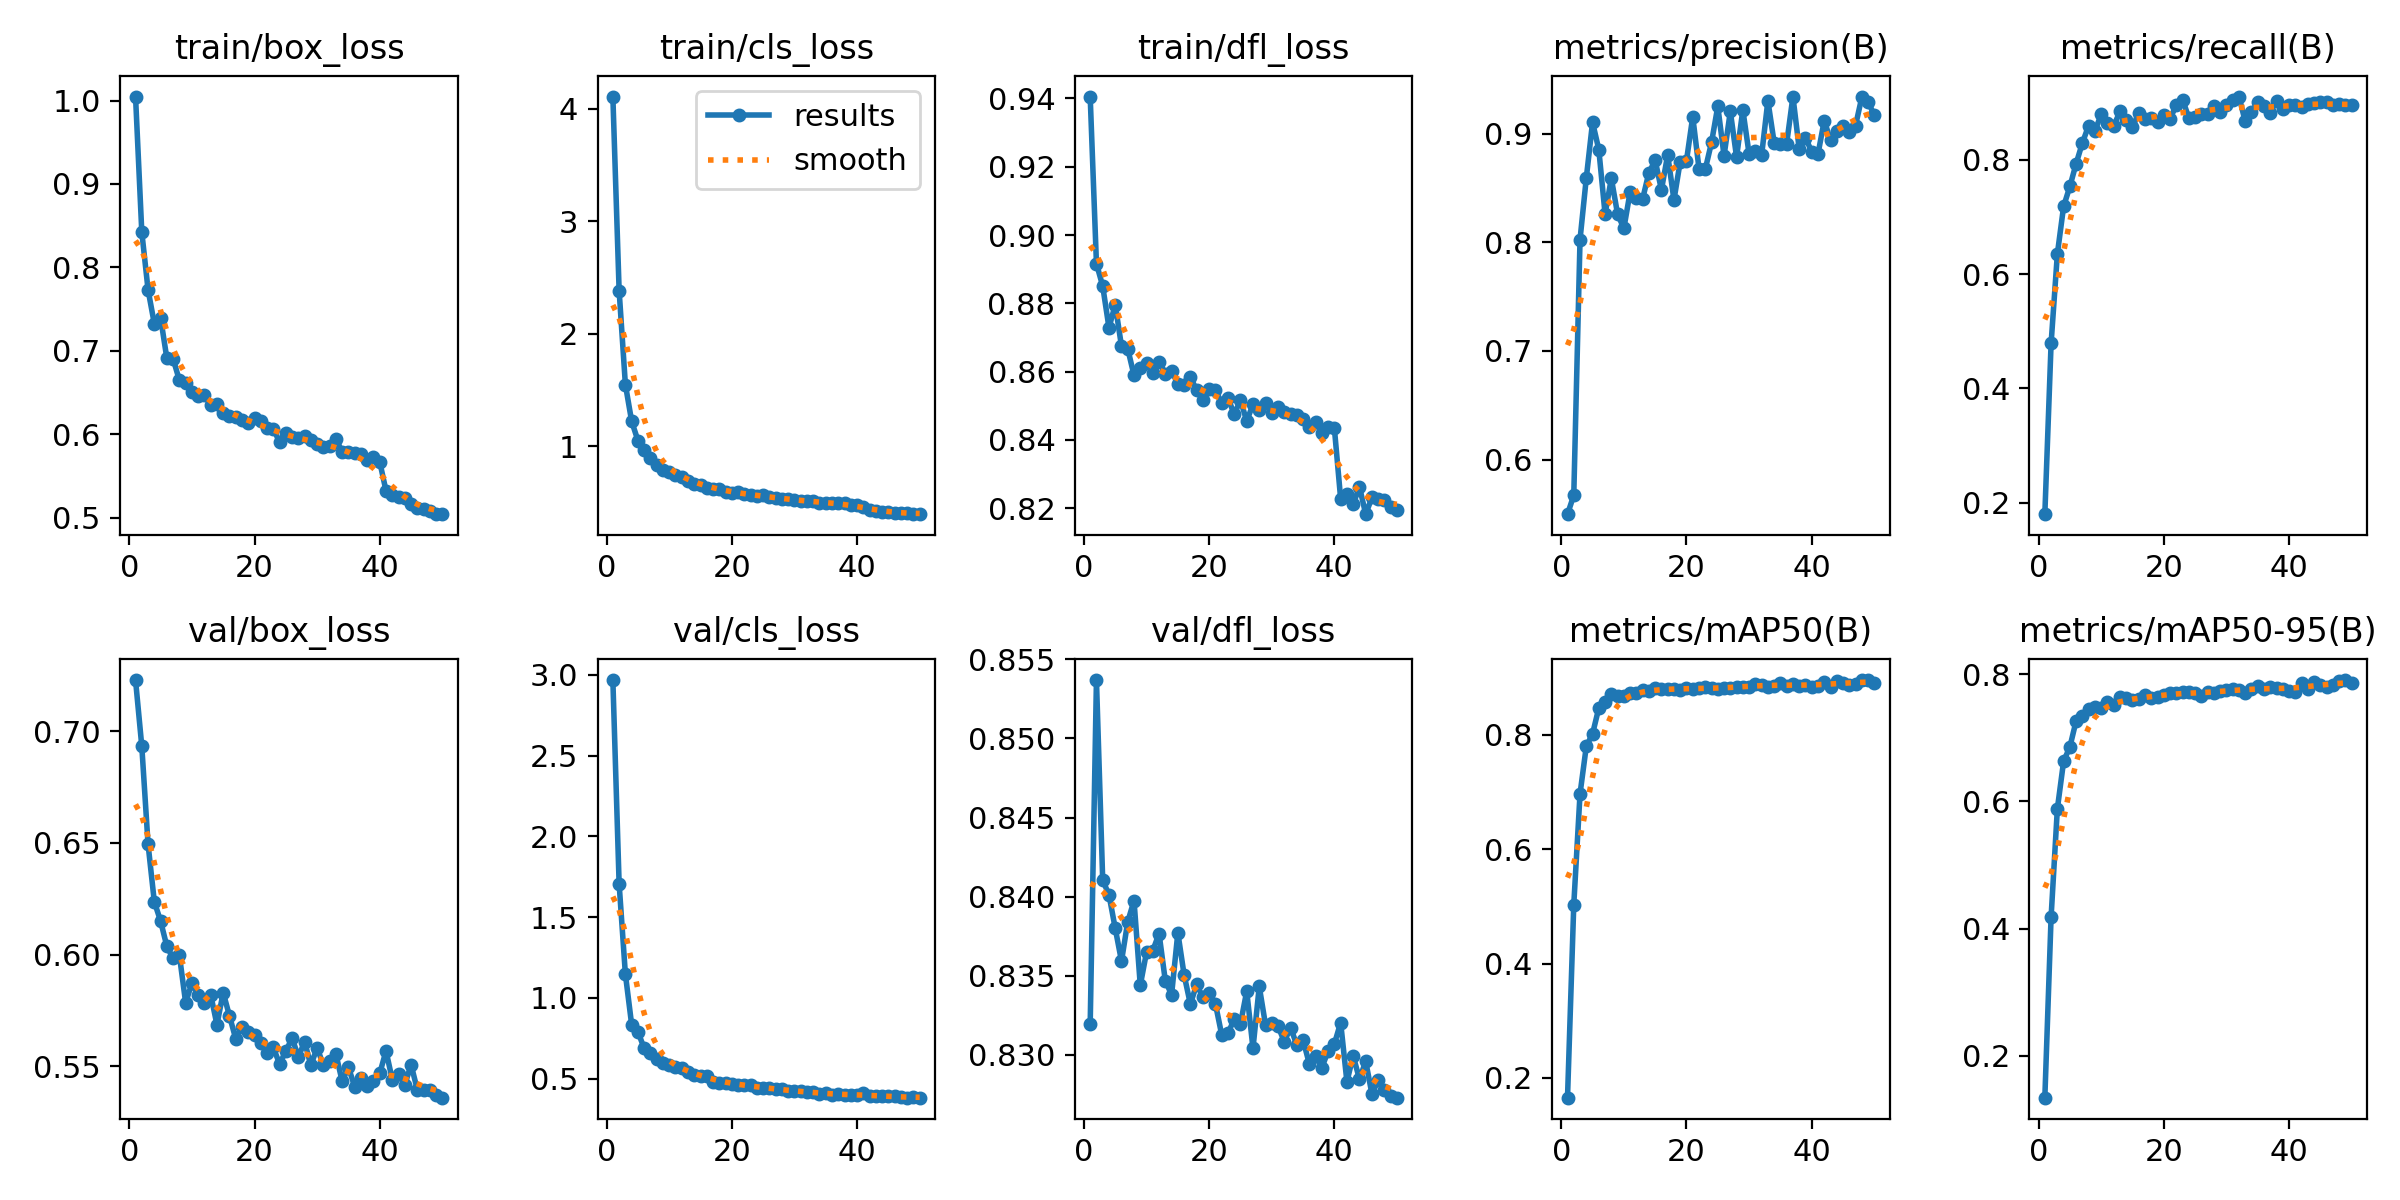

Data behind this chart, as committed beside it:
epoch, time, train/box_loss, train/cls_loss, train/dfl_loss, metrics/precision(B), metrics/recall(B), metrics/mAP50(B), metrics/mAP50-95(B), val/box_loss, val/cls_loss, val/dfl_loss, lr/pg0, lr/pg1, lr/pg2
1, 193.9, 1.005, 4.106, 0.9405, 0.5498, 0.18, 0.1654, 0.134, 0.7229, 2.968, 0.8319, 0.0001033, 0.0001033, 0.0001033
2, 378.7, 0.8424, 2.383, 0.8917, 0.5672, 0.4788, 0.5029, 0.4182, 0.6933, 1.707, 0.8537, 0.0002036, 0.0002036, 0.0002036
3, 556.3, 0.7732, 1.548, 0.885, 0.8025, 0.6352, 0.697, 0.5883, 0.6495, 1.147, 0.841, 0.0002996, 0.0002996, 0.0002996
4, 734.4, 0.7324, 1.222, 0.8729, 0.859, 0.7185, 0.78, 0.6631, 0.6237, 0.8348, 0.8401, 0.0002944, 0.0002944, 0.0002944
5, 913.1, 0.7397, 1.051, 0.8796, 0.9104, 0.7535, 0.8018, 0.6856, 0.6151, 0.7909, 0.838, 0.0002882, 0.0002882, 0.0002882
6, 1091, 0.6911, 0.9706, 0.8674, 0.8852, 0.7934, 0.8473, 0.7267, 0.6038, 0.6885, 0.8359, 0.000282, 0.000282, 0.000282
7, 1274, 0.6905, 0.8954, 0.8667, 0.8259, 0.8297, 0.8568, 0.7344, 0.5983, 0.6596, 0.8384, 0.0002758, 0.0002758, 0.0002758
8, 1452, 0.6646, 0.8325, 0.8589, 0.8587, 0.86, 0.8712, 0.7457, 0.5998, 0.6203, 0.8397, 0.0002696, 0.0002696, 0.0002696
9, 1629, 0.6618, 0.7907, 0.861, 0.8257, 0.8503, 0.8686, 0.7482, 0.5786, 0.5971, 0.8344, 0.0002634, 0.0002634, 0.0002634
10, 1808, 0.6511, 0.7692, 0.8625, 0.8128, 0.8797, 0.8674, 0.7473, 0.5871, 0.5832, 0.8365, 0.0002572, 0.0002572, 0.0002572
11, 1986, 0.6464, 0.7456, 0.8595, 0.8461, 0.8643, 0.8731, 0.7557, 0.5821, 0.5724, 0.8366, 0.000251, 0.000251, 0.000251
12, 2163, 0.6468, 0.7259, 0.8629, 0.8406, 0.8591, 0.874, 0.7523, 0.5785, 0.5666, 0.8377, 0.0002448, 0.0002448, 0.0002448
13, 2342, 0.635, 0.6936, 0.8594, 0.8399, 0.8847, 0.8784, 0.7636, 0.5821, 0.5407, 0.8347, 0.0002386, 0.0002386, 0.0002386
14, 2519, 0.6363, 0.6677, 0.8602, 0.8641, 0.8695, 0.8775, 0.7631, 0.5687, 0.5219, 0.8338, 0.0002324, 0.0002324, 0.0002324
15, 2697, 0.6255, 0.6586, 0.8565, 0.8753, 0.8573, 0.8822, 0.7589, 0.583, 0.5164, 0.8377, 0.0002262, 0.0002262, 0.0002262
16, 2875, 0.6223, 0.6323, 0.8561, 0.8482, 0.8821, 0.8798, 0.7607, 0.5726, 0.5178, 0.8351, 0.00022, 0.00022, 0.00022
17, 3053, 0.6211, 0.6248, 0.8585, 0.8804, 0.8719, 0.8804, 0.7668, 0.5624, 0.4816, 0.8332, 0.0002138, 0.0002138, 0.0002138
18, 3231, 0.617, 0.6213, 0.8545, 0.8389, 0.8728, 0.8808, 0.763, 0.5678, 0.4754, 0.8345, 0.0002076, 0.0002076, 0.0002076
19, 3408, 0.6137, 0.5956, 0.8518, 0.8742, 0.8669, 0.8792, 0.7647, 0.5652, 0.4719, 0.8336, 0.0002014, 0.0002014, 0.0002014
20, 3585, 0.6192, 0.5879, 0.8549, 0.8751, 0.878, 0.8828, 0.7676, 0.5639, 0.4694, 0.8339, 0.0001952, 0.0001952, 0.0001952
21, 3805, 0.6155, 0.5909, 0.8547, 0.9155, 0.8722, 0.8795, 0.7698, 0.5605, 0.4633, 0.8332, 0.0001891, 0.0001891, 0.0001891
22, 4038, 0.6069, 0.5735, 0.8508, 0.8677, 0.8955, 0.8816, 0.7703, 0.5561, 0.4605, 0.8313, 0.0001829, 0.0001829, 0.0001829
23, 4274, 0.6064, 0.5717, 0.8523, 0.8671, 0.9055, 0.8831, 0.7713, 0.5585, 0.4586, 0.8314, 0.0001767, 0.0001767, 0.0001767
24, 4507, 0.5907, 0.5543, 0.8476, 0.8918, 0.8732, 0.8816, 0.7719, 0.5512, 0.4442, 0.8323, 0.0001705, 0.0001705, 0.0001705
25, 4733, 0.6011, 0.5666, 0.8516, 0.925, 0.8748, 0.8804, 0.7709, 0.5567, 0.4421, 0.832, 0.0001643, 0.0001643, 0.0001643
26, 4961, 0.5961, 0.5475, 0.8456, 0.8795, 0.8809, 0.8813, 0.7655, 0.5627, 0.4455, 0.834, 0.0001581, 0.0001581, 0.0001581
27, 5189, 0.5951, 0.5415, 0.8504, 0.9203, 0.881, 0.8822, 0.7721, 0.5543, 0.4343, 0.8304, 0.0001519, 0.0001519, 0.0001519
28, 5403, 0.5974, 0.5356, 0.8489, 0.8784, 0.8941, 0.8841, 0.7709, 0.561, 0.4346, 0.8343, 0.0001457, 0.0001457, 0.0001457
29, 5574, 0.5929, 0.5297, 0.8507, 0.9217, 0.8834, 0.8845, 0.7736, 0.5505, 0.4231, 0.8319, 0.0001395, 0.0001395, 0.0001395
30, 5747, 0.5882, 0.5241, 0.8478, 0.8812, 0.8954, 0.8844, 0.7752, 0.5584, 0.4224, 0.832, 0.0001333, 0.0001333, 0.0001333
31, 5921, 0.5846, 0.5184, 0.8495, 0.8838, 0.9045, 0.8888, 0.7767, 0.5505, 0.4212, 0.8318, 0.0001271, 0.0001271, 0.0001271
32, 6095, 0.5856, 0.5122, 0.8482, 0.8801, 0.9107, 0.8871, 0.7749, 0.5524, 0.4203, 0.8308, 0.0001209, 0.0001209, 0.0001209
33, 6269, 0.5947, 0.5111, 0.8477, 0.9302, 0.8674, 0.8847, 0.7705, 0.5555, 0.4186, 0.8317, 0.0001147, 0.0001147, 0.0001147
34, 6444, 0.5787, 0.4971, 0.8472, 0.8917, 0.8829, 0.8859, 0.7774, 0.5434, 0.4033, 0.8306, 0.0001085, 0.0001085, 0.0001085
35, 6619, 0.5781, 0.4978, 0.8461, 0.8906, 0.9014, 0.8907, 0.7807, 0.5496, 0.4116, 0.8309, 0.0001023, 0.0001023, 0.0001023
36, 6794, 0.5777, 0.4995, 0.8438, 0.8908, 0.8935, 0.8859, 0.7764, 0.5409, 0.4001, 0.8294, 9.6091e-05, 9.6091e-05, 9.6091e-05
37, 6969, 0.5761, 0.4947, 0.8452, 0.934, 0.8828, 0.8896, 0.7803, 0.5447, 0.4047, 0.8299, 8.98936e-05, 8.98936e-05, 8.98936e-05
38, 7144, 0.5688, 0.493, 0.842, 0.8858, 0.903, 0.8856, 0.778, 0.5413, 0.4006, 0.8292, 8.36962e-05, 8.36962e-05, 8.36962e-05
39, 7319, 0.5726, 0.4823, 0.8438, 0.8963, 0.8888, 0.8873, 0.7771, 0.5433, 0.3972, 0.8303, 7.74988e-05, 7.74988e-05, 7.74988e-05
40, 7493, 0.5669, 0.4778, 0.8434, 0.8831, 0.8951, 0.883, 0.7736, 0.5468, 0.4007, 0.8307, 7.13014e-05, 7.13014e-05, 7.13014e-05
41, 7664, 0.5322, 0.4571, 0.8227, 0.881, 0.8965, 0.8855, 0.7716, 0.5569, 0.4095, 0.832, 6.5104e-05, 6.5104e-05, 6.5104e-05
42, 7835, 0.527, 0.4329, 0.8241, 0.9119, 0.893, 0.8934, 0.7855, 0.5441, 0.3931, 0.8283, 5.89066e-05, 5.89066e-05, 5.89066e-05
43, 8006, 0.5242, 0.427, 0.8211, 0.8938, 0.8971, 0.8847, 0.7771, 0.5466, 0.3957, 0.8299, 5.27092e-05, 5.27092e-05, 5.27092e-05
44, 8176, 0.5231, 0.4195, 0.8263, 0.9024, 0.8998, 0.8946, 0.7881, 0.5416, 0.39, 0.8285, 4.65118e-05, 4.65118e-05, 4.65118e-05
45, 8348, 0.5164, 0.4155, 0.8183, 0.9065, 0.9012, 0.8905, 0.7825, 0.5508, 0.3918, 0.8296, 4.03144e-05, 4.03144e-05, 4.03144e-05
46, 8519, 0.5114, 0.4097, 0.8232, 0.9017, 0.9006, 0.8882, 0.7796, 0.5396, 0.3904, 0.8275, 3.4117e-05, 3.4117e-05, 3.4117e-05
47, 8690, 0.5105, 0.4047, 0.8228, 0.9074, 0.8951, 0.8894, 0.7825, 0.5395, 0.3862, 0.8284, 2.79196e-05, 2.79196e-05, 2.79196e-05
48, 8861, 0.5085, 0.404, 0.8224, 0.9334, 0.898, 0.896, 0.7898, 0.5396, 0.3827, 0.8278, 2.17222e-05, 2.17222e-05, 2.17222e-05
49, 9032, 0.5041, 0.4006, 0.8203, 0.9292, 0.8954, 0.8955, 0.7908, 0.5373, 0.3839, 0.8274, 1.55248e-05, 1.55248e-05, 1.55248e-05
50, 9203, 0.5046, 0.3971, 0.8195, 0.9168, 0.8962, 0.8911, 0.7863, 0.536, 0.3831, 0.8273, 9.3274e-06, 9.3274e-06, 9.3274e-06
